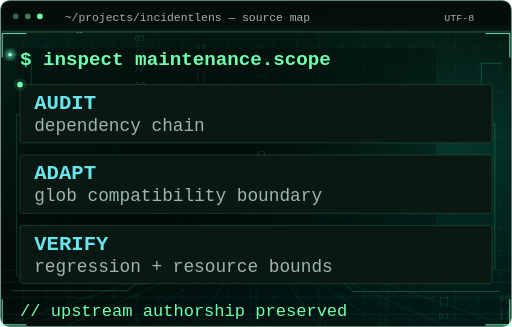
t = 0.00 s
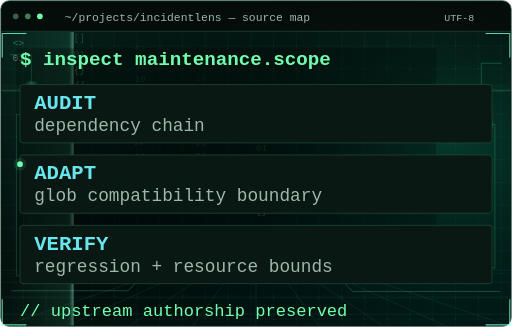
t = 1.60 s
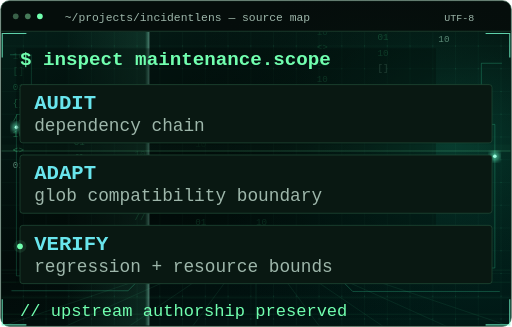
t = 3.25 s
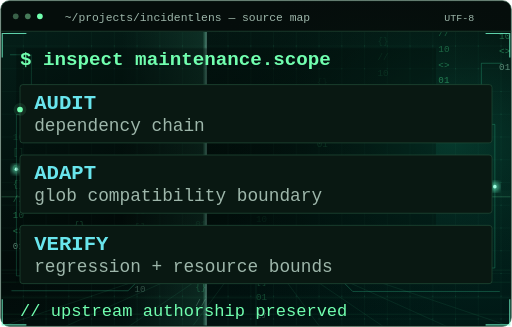
t = 4.50 s
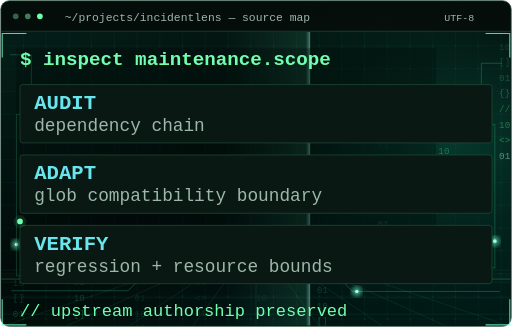
t = 6.75 s
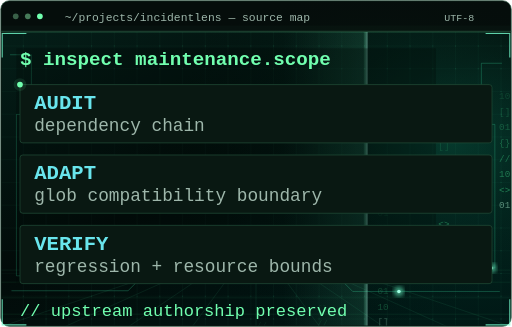
t = 8.00 s

The animated SVG that drew these frames (rendered in a browser with its animation timeline set to each time). Animation: 19 SMIL elements (animateMotion=8,animateTransform=11), 1 CSS @keyframes rule; frames cover the first 8.00 s, repeats indefinitely.

<svg xmlns="http://www.w3.org/2000/svg" width="720" height="460" viewBox="0 0 720 460" role="img" aria-labelledby="title desc">
<title id="title">IncidentLens — dependency security maintenance</title>
<desc id="desc">Animated conceptual engineering schematic, not live telemetry. Project details and source links follow in the README.</desc>
<defs><pattern id="grid" width="28" height="28" patternUnits="userSpaceOnUse"><path d="M28 0H0V28" fill="none" stroke="#123323" stroke-width="0.6"/></pattern><radialGradient id="glow"><stop stop-color="#14663e" stop-opacity="0.32"/><stop offset="1" stop-color="#050d0b" stop-opacity="0"/></radialGradient></defs>
<rect x="1" y="1" width="718" height="458" rx="12" fill="#050d0b" stroke="#214d38"/>
<rect x="2" y="44" width="716" height="414" fill="url(#grid)"/>
<ellipse cx="540" cy="230" rx="360" ry="260" fill="url(#glow)"/>
<defs>
      <linearGradient id="bg-base" x2="0.8" y2="1"><stop stop-color="#041e18"/><stop offset="0.5" stop-color="#020b09"/><stop offset="1" stop-color="#001614"/></linearGradient>
      <radialGradient id="bg-aura"><stop stop-color="#0c765a" stop-opacity="0.42"/><stop offset="1" stop-color="#00110d" stop-opacity="0"/></radialGradient>
      <pattern id="bg-grid" width="32" height="32" patternUnits="userSpaceOnUse"><path d="M32 0H0V32" fill="none" stroke="#2baf73" stroke-opacity="0.16" stroke-width="0.7"/><circle cx="0" cy="0" r="1" fill="#4fffb1" opacity="0.32"/></pattern>
      <linearGradient id="bg-sweep"><stop stop-color="#65ffc0" stop-opacity="0"/><stop offset="0.95" stop-color="#65ffc0" stop-opacity="0.1"/><stop offset="1" stop-color="#afffe8" stop-opacity="0.45"/></linearGradient>
      <filter id="bg-bloom"><feGaussianBlur stdDeviation="3"/></filter>
      <clipPath id="bg-clip"><rect x="2" y="45" width="716" height="413" rx="10"/></clipPath>
    </defs>
    <g clip-path="url(#bg-clip)">
      <rect x="2" y="45" width="716" height="413" fill="url(#bg-base)"/>
      <ellipse cx="633.6" cy="193.2" rx="417.59999999999997" ry="358.8" fill="url(#bg-aura)"/>
      <rect x="2" y="45" width="716" height="413" fill="url(#bg-grid)"/>
    
<g class="motion" opacity="0.48" font-family="Consolas,Courier New,monospace" font-size="13" fill="#4df59b">
<text x="18.0" y="0" opacity="1.0" fill="#baffde">01</text>
<text x="18.0" y="-22" opacity="0.9">&lt;&gt;</text>
<text x="18.0" y="-44" opacity="0.8">10</text>
<text x="18.0" y="-66" opacity="0.7">//</text>
<text x="18.0" y="-88" opacity="0.6">{}</text>
<text x="18.0" y="-110" opacity="0.5">01</text>
<text x="18.0" y="-132" opacity="0.4">[]</text>
<text x="18.0" y="-154" opacity="0.3">10</text>
<animateTransform attributeName="transform" type="translate" from="0 -60" to="0 670" dur="8.0s" begin="0.0s" repeatCount="indefinite"/></g>
<g class="motion" opacity="0.48" font-family="Consolas,Courier New,monospace" font-size="13" fill="#4df59b">
<text x="103.5" y="0" opacity="1.0" fill="#baffde">&lt;&gt;</text>
<text x="103.5" y="-22" opacity="0.9">10</text>
<text x="103.5" y="-44" opacity="0.8">//</text>
<text x="103.5" y="-66" opacity="0.7">{}</text>
<text x="103.5" y="-88" opacity="0.6">01</text>
<text x="103.5" y="-110" opacity="0.5">[]</text>
<text x="103.5" y="-132" opacity="0.4">10</text>
<text x="103.5" y="-154" opacity="0.3">01</text>
<animateTransform attributeName="transform" type="translate" from="0 -60" to="0 670" dur="9.7s" begin="-1.43s" repeatCount="indefinite"/></g>
<g class="motion" opacity="0.25" font-family="Consolas,Courier New,monospace" font-size="13" fill="#4df59b">
<text x="189.0" y="0" opacity="1.0" fill="#baffde">10</text>
<text x="189.0" y="-22" opacity="0.9">//</text>
<text x="189.0" y="-44" opacity="0.8">{}</text>
<text x="189.0" y="-66" opacity="0.7">01</text>
<text x="189.0" y="-88" opacity="0.6">[]</text>
<text x="189.0" y="-110" opacity="0.5">10</text>
<text x="189.0" y="-132" opacity="0.4">01</text>
<text x="189.0" y="-154" opacity="0.3">&lt;&gt;</text>
<animateTransform attributeName="transform" type="translate" from="0 -60" to="0 670" dur="11.4s" begin="-2.86s" repeatCount="indefinite"/></g>
<g class="motion" opacity="0.25" font-family="Consolas,Courier New,monospace" font-size="13" fill="#4df59b">
<text x="274.5" y="0" opacity="1.0" fill="#baffde">//</text>
<text x="274.5" y="-22" opacity="0.9">{}</text>
<text x="274.5" y="-44" opacity="0.8">01</text>
<text x="274.5" y="-66" opacity="0.7">[]</text>
<text x="274.5" y="-88" opacity="0.6">10</text>
<text x="274.5" y="-110" opacity="0.5">01</text>
<text x="274.5" y="-132" opacity="0.4">&lt;&gt;</text>
<text x="274.5" y="-154" opacity="0.3">10</text>
<animateTransform attributeName="transform" type="translate" from="0 -60" to="0 670" dur="13.1s" begin="-4.29s" repeatCount="indefinite"/></g>
<g class="motion" opacity="0.25" font-family="Consolas,Courier New,monospace" font-size="13" fill="#4df59b">
<text x="360.0" y="0" opacity="1.0" fill="#baffde">{}</text>
<text x="360.0" y="-22" opacity="0.9">01</text>
<text x="360.0" y="-44" opacity="0.8">[]</text>
<text x="360.0" y="-66" opacity="0.7">10</text>
<text x="360.0" y="-88" opacity="0.6">01</text>
<text x="360.0" y="-110" opacity="0.5">&lt;&gt;</text>
<text x="360.0" y="-132" opacity="0.4">10</text>
<text x="360.0" y="-154" opacity="0.3">//</text>
<animateTransform attributeName="transform" type="translate" from="0 -60" to="0 670" dur="14.8s" begin="-5.72s" repeatCount="indefinite"/></g>
<g class="motion" opacity="0.25" font-family="Consolas,Courier New,monospace" font-size="13" fill="#4df59b">
<text x="445.5" y="0" opacity="1.0" fill="#baffde">01</text>
<text x="445.5" y="-22" opacity="0.9">[]</text>
<text x="445.5" y="-44" opacity="0.8">10</text>
<text x="445.5" y="-66" opacity="0.7">01</text>
<text x="445.5" y="-88" opacity="0.6">&lt;&gt;</text>
<text x="445.5" y="-110" opacity="0.5">10</text>
<text x="445.5" y="-132" opacity="0.4">//</text>
<text x="445.5" y="-154" opacity="0.3">{}</text>
<animateTransform attributeName="transform" type="translate" from="0 -60" to="0 670" dur="8.0s" begin="-7.1499999999999995s" repeatCount="indefinite"/></g>
<g class="motion" opacity="0.25" font-family="Consolas,Courier New,monospace" font-size="13" fill="#4df59b">
<text x="531.0" y="0" opacity="1.0" fill="#baffde">[]</text>
<text x="531.0" y="-22" opacity="0.9">10</text>
<text x="531.0" y="-44" opacity="0.8">01</text>
<text x="531.0" y="-66" opacity="0.7">&lt;&gt;</text>
<text x="531.0" y="-88" opacity="0.6">10</text>
<text x="531.0" y="-110" opacity="0.5">//</text>
<text x="531.0" y="-132" opacity="0.4">{}</text>
<text x="531.0" y="-154" opacity="0.3">01</text>
<animateTransform attributeName="transform" type="translate" from="0 -60" to="0 670" dur="9.7s" begin="-8.58s" repeatCount="indefinite"/></g>
<g class="motion" opacity="0.48" font-family="Consolas,Courier New,monospace" font-size="13" fill="#4df59b">
<text x="616.5" y="0" opacity="1.0" fill="#baffde">10</text>
<text x="616.5" y="-22" opacity="0.9">01</text>
<text x="616.5" y="-44" opacity="0.8">&lt;&gt;</text>
<text x="616.5" y="-66" opacity="0.7">10</text>
<text x="616.5" y="-88" opacity="0.6">//</text>
<text x="616.5" y="-110" opacity="0.5">{}</text>
<text x="616.5" y="-132" opacity="0.4">01</text>
<text x="616.5" y="-154" opacity="0.3">[]</text>
<animateTransform attributeName="transform" type="translate" from="0 -60" to="0 670" dur="11.4s" begin="-10.01s" repeatCount="indefinite"/></g>
<g class="motion" opacity="0.48" font-family="Consolas,Courier New,monospace" font-size="13" fill="#4df59b">
<text x="702.0" y="0" opacity="1.0" fill="#baffde">01</text>
<text x="702.0" y="-22" opacity="0.9">&lt;&gt;</text>
<text x="702.0" y="-44" opacity="0.8">10</text>
<text x="702.0" y="-66" opacity="0.7">//</text>
<text x="702.0" y="-88" opacity="0.6">{}</text>
<text x="702.0" y="-110" opacity="0.5">01</text>
<text x="702.0" y="-132" opacity="0.4">[]</text>
<text x="702.0" y="-154" opacity="0.3">10</text>
<animateTransform attributeName="transform" type="translate" from="0 -60" to="0 670" dur="13.1s" begin="-11.44s" repeatCount="indefinite"/></g>
<path d="M14 77H44V161H23V388H85" fill="none" stroke="#2fbc89" stroke-opacity="0.35" stroke-width="1.3"/>
<g class="motion"><circle r="7" fill="#6affca" opacity="0.55" filter="url(#bg-bloom)"><animateMotion path="M14 77H44V161H23V388H85" dur="9s" begin="0s" repeatCount="indefinite"/></circle><circle r="2.5" fill="#a1ffe3"><animateMotion path="M14 77H44V161H23V388H85" dur="9s" begin="0s" repeatCount="indefinite"/></circle></g>
<path d="M706 89H677V175H696V377H623" fill="none" stroke="#2fbc89" stroke-opacity="0.35" stroke-width="1.3"/>
<g class="motion"><circle r="7" fill="#6affca" opacity="0.55" filter="url(#bg-bloom)"><animateMotion path="M706 89H677V175H696V377H623" dur="12s" begin="-2s" repeatCount="indefinite"/></circle><circle r="2.5" fill="#a1ffe3"><animateMotion path="M706 89H677V175H696V377H623" dur="12s" begin="-2s" repeatCount="indefinite"/></circle></g>
<path d="M16 409H180L207 382H468L496 410H703" fill="none" stroke="#2fbc89" stroke-opacity="0.35" stroke-width="1.3"/>
<g class="motion"><circle r="7" fill="#6affca" opacity="0.55" filter="url(#bg-bloom)"><animateMotion path="M16 409H180L207 382H468L496 410H703" dur="15s" begin="-4s" repeatCount="indefinite"/></circle><circle r="2.5" fill="#a1ffe3"><animateMotion path="M16 409H180L207 382H468L496 410H703" dur="15s" begin="-4s" repeatCount="indefinite"/></circle></g>
<path d="M0 460L281 365" stroke="#38b77e" stroke-opacity="0.16"/>
<path d="M90 460L301 365" stroke="#38b77e" stroke-opacity="0.16"/>
<path d="M180 460L320 365" stroke="#38b77e" stroke-opacity="0.16"/>
<path d="M270 460L340 365" stroke="#38b77e" stroke-opacity="0.16"/>
<path d="M360 460L360 365" stroke="#38b77e" stroke-opacity="0.16"/>
<path d="M450 460L380 365" stroke="#38b77e" stroke-opacity="0.16"/>
<path d="M540 460L400 365" stroke="#38b77e" stroke-opacity="0.16"/>
<path d="M630 460L419 365" stroke="#38b77e" stroke-opacity="0.16"/>
<path d="M720 460L439 365" stroke="#38b77e" stroke-opacity="0.16"/>
<path d="M0 442H720" stroke="#38b77e" stroke-opacity="0.13"/>
<path d="M0 419H720" stroke="#38b77e" stroke-opacity="0.13"/>
<path d="M0 397H720" stroke="#38b77e" stroke-opacity="0.13"/>
<path d="M0 380H720" stroke="#38b77e" stroke-opacity="0.13"/>
<g class="motion"><rect x="-120" y="45" width="120" height="415" fill="url(#bg-sweep)"/><animateTransform attributeName="transform" type="translate" from="0 0" to="840 0" dur="13s" repeatCount="indefinite"/></g>
<rect x="23" y="68" width="590" height="330" fill="#020b09" opacity="0.32"/>
</g>
<path d="M3 81V47H37" fill="none" stroke="#76ffd0" stroke-opacity="0.8" stroke-width="1.5"/>
<path d="M683 47H717V81" fill="none" stroke="#76ffd0" stroke-opacity="0.8" stroke-width="1.5"/>
<path d="M3 421V457H37" fill="none" stroke="#76ffd0" stroke-opacity="0.8" stroke-width="1.5"/>
<path d="M683 457H717V421" fill="none" stroke="#76ffd0" stroke-opacity="0.8" stroke-width="1.5"/>
<style>@keyframes blink{0%,48%{opacity:1}49%,100%{opacity:0}}.cursor{animation:blink 1.6s step-end infinite}@media(prefers-reduced-motion:reduce){.motion{display:none}.cursor{animation:none;opacity:1}}</style>
<g class="motion" opacity="0.16"><rect x="2" y="44" width="716" height="2" fill="#71ffaf"/><rect x="2" y="36" width="716" height="8" fill="#71ffaf" opacity="0.15"/><animateTransform attributeName="transform" type="translate" from="0 0" to="0 412" dur="8s" repeatCount="indefinite"/></g>
<circle cx="22" cy="23" r="4" fill="#396048"/>
<circle cx="39" cy="23" r="4" fill="#467b59"/>
<circle cx="56" cy="23" r="4" fill="#71ffaf"/>
<text x="91" y="29" fill="#9eb7ab" font-family="Consolas, Courier New, monospace" font-size="16" font-weight="400">~/projects/incidentlens — source map</text>
<text x="625" y="29" fill="#9eb7ab" font-family="Consolas, Courier New, monospace" font-size="14" font-weight="400">UTF-8</text>
<path d="M1 44H719" fill="none" stroke="#214d38" stroke-width="1"/>
<text x="28" y="92" fill="#71ffaf" font-family="Consolas, Courier New, monospace" font-size="27" font-weight="700">$ inspect maintenance.scope</text>
<rect x="28" y="119" width="664" height="82" rx="4" fill="#091812" stroke="#214d38"/>
<text x="48" y="153" fill="#69e5ed" font-family="Consolas, Courier New, monospace" font-size="29" font-weight="700">AUDIT</text>
<text x="48" y="184" fill="#9eb7ab" font-family="Consolas, Courier New, monospace" font-size="25" font-weight="400">dependency chain</text>
<rect x="28" y="218" width="664" height="82" rx="4" fill="#091812" stroke="#214d38"/>
<text x="48" y="252" fill="#69e5ed" font-family="Consolas, Courier New, monospace" font-size="29" font-weight="700">ADAPT</text>
<text x="48" y="283" fill="#9eb7ab" font-family="Consolas, Courier New, monospace" font-size="25" font-weight="400">glob compatibility boundary</text>
<rect x="28" y="317" width="664" height="82" rx="4" fill="#091812" stroke="#214d38"/>
<text x="48" y="351" fill="#69e5ed" font-family="Consolas, Courier New, monospace" font-size="29" font-weight="700">VERIFY</text>
<text x="48" y="382" fill="#9eb7ab" font-family="Consolas, Courier New, monospace" font-size="25" font-weight="400">regression + resource bounds</text>
<text x="28" y="444" fill="#71ffaf" font-family="Consolas, Courier New, monospace" font-size="24" font-weight="400">// upstream authorship preserved</text>
<g class="motion"><circle r="9" fill="#71ffaf" opacity="0.1"><animateMotion path="M28 119V399" dur="4s" begin="0s" repeatCount="indefinite"/></circle><circle r="4" fill="#71ffaf"><animateMotion path="M28 119V399" dur="4s" begin="0s" repeatCount="indefinite"/></circle></g>
</svg>
